The GitHub repository SumitSharma2210/Image-Classification-using-pythorch contains a labelled image folder "data" with 4 categories: coin 1, coin 10, coin 2, coin 5. Examples follow, each with its label.

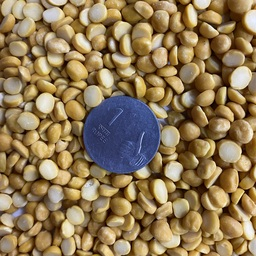
Label: coin 2

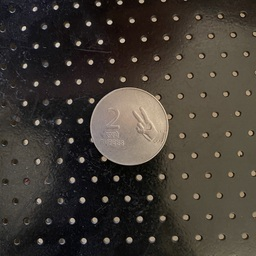
Label: coin 2

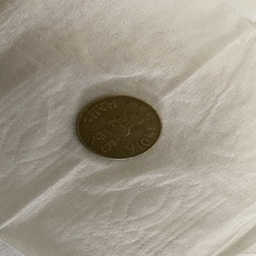
Label: coin 5

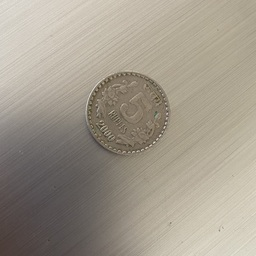
Label: coin 5

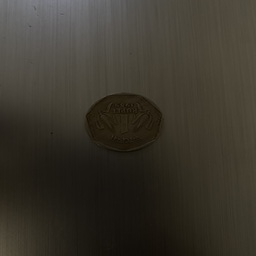
Label: coin 1

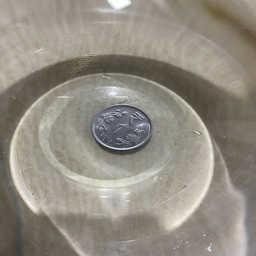
Label: coin 1
